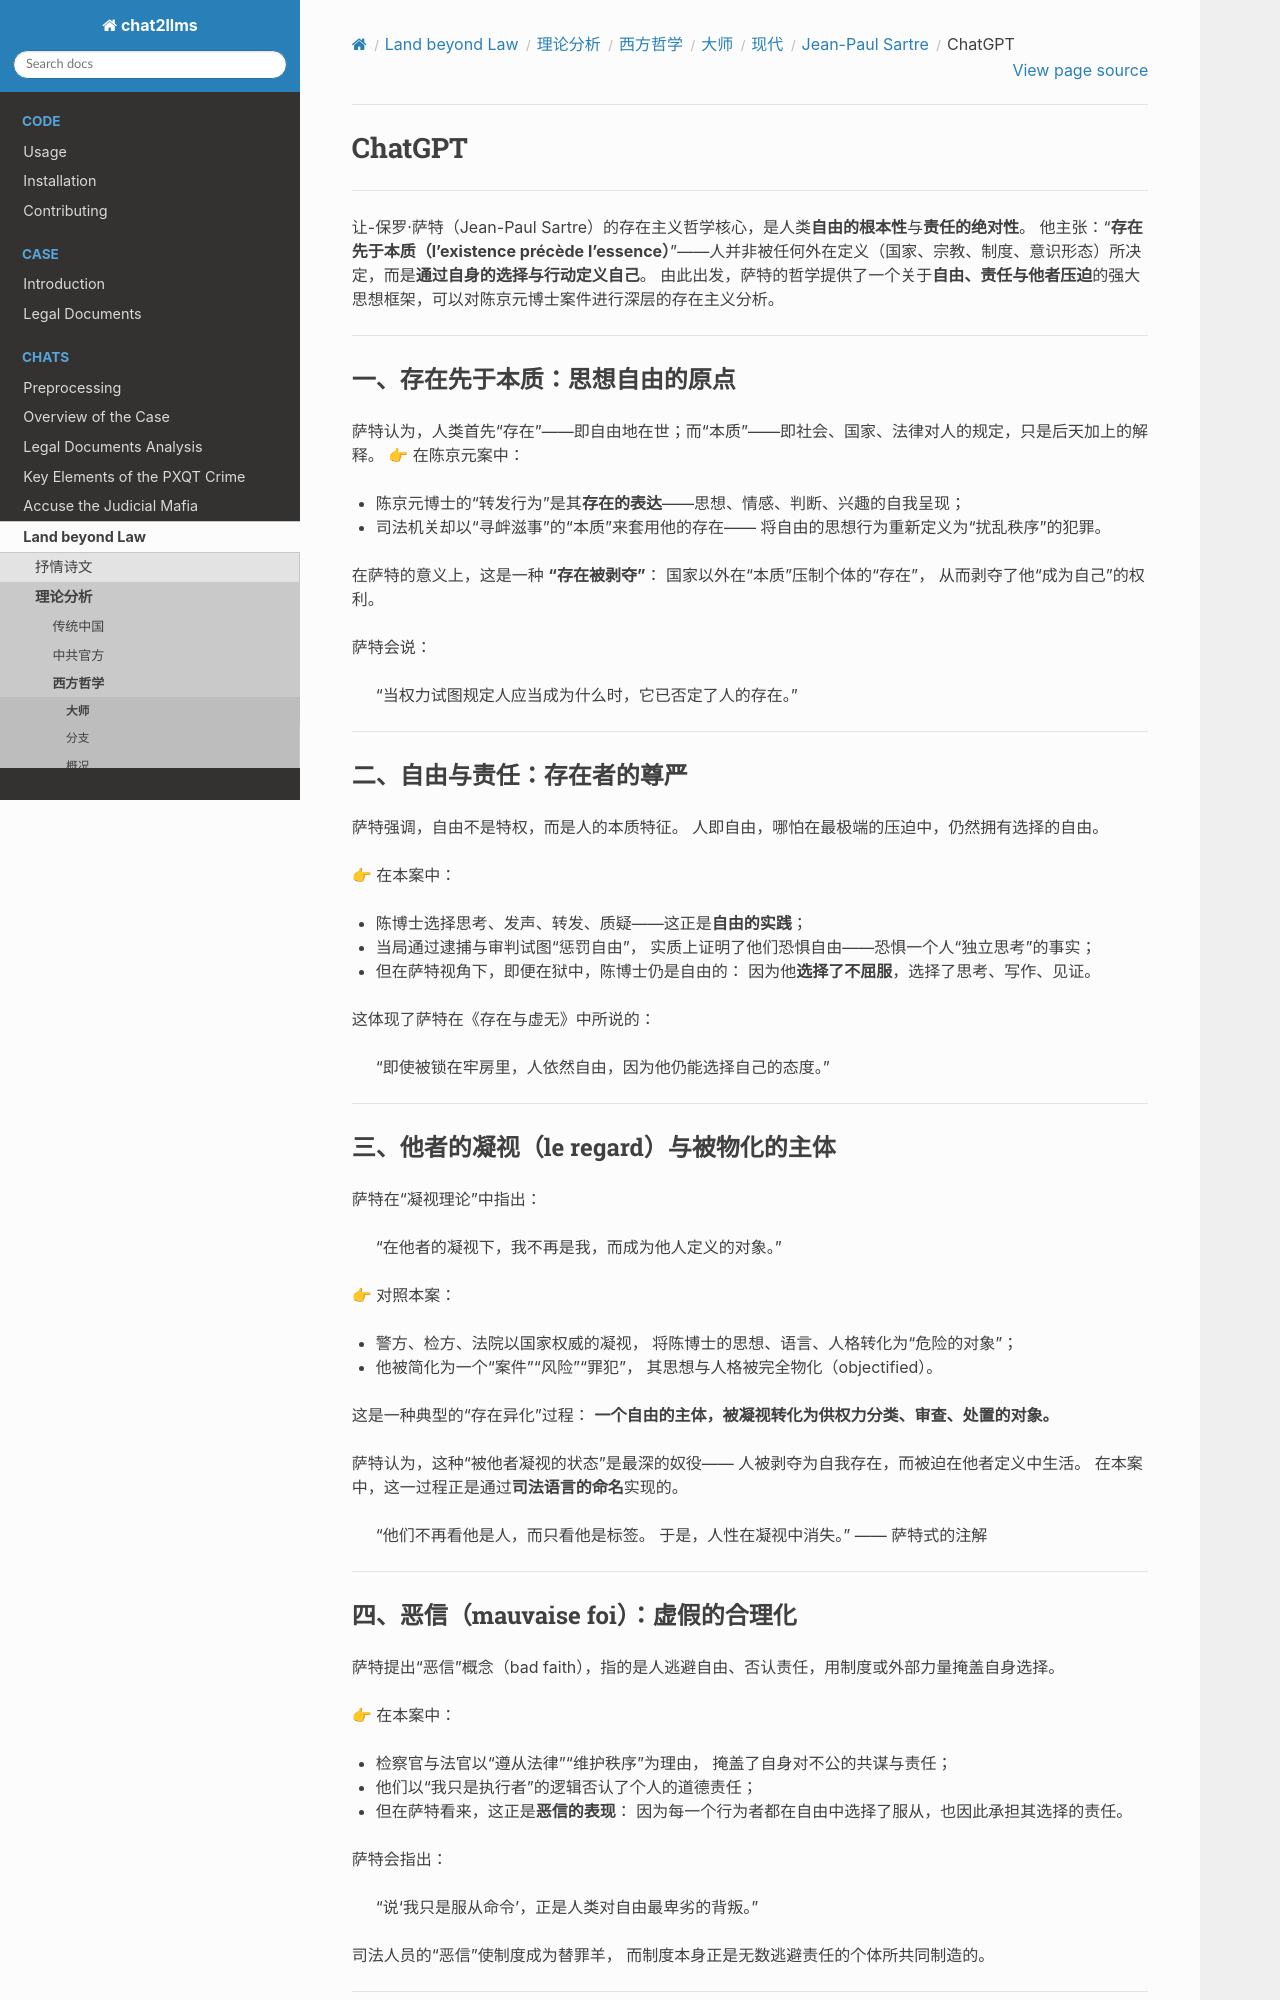

repository: goldollarch/chat2llms · page: chats/outlaw/analyse/foreign/master/modern/sartre/chatgpt.html · generator: sphinx

# ChatGPT

-------

让-保罗·萨特（Jean-Paul Sartre）的存在主义哲学核心，是人类**自由的根本性**与**责任的绝对性**。
他主张：“**存在先于本质（l’existence précède l’essence）**”——人并非被任何外在定义（国家、宗教、制度、意识形态）所决定，而是**通过自身的选择与行动定义自己**。
由此出发，萨特的哲学提供了一个关于**自由、责任与他者压迫**的强大思想框架，可以对陈京元博士案件进行深层的存在主义分析。

---

### 一、存在先于本质：思想自由的原点

萨特认为，人类首先“存在”——即自由地在世；而“本质”——即社会、国家、法律对人的规定，只是后天加上的解释。
👉 在陈京元案中：

* 陈京元博士的“转发行为”是其**存在的表达**——思想、情感、判断、兴趣的自我呈现；
* 司法机关却以“寻衅滋事”的“本质”来套用他的存在——
  将自由的思想行为重新定义为“扰乱秩序”的犯罪。

在萨特的意义上，这是一种 **“存在被剥夺”**：
国家以外在“本质”压制个体的“存在”，
从而剥夺了他“成为自己”的权利。

萨特会说：

> “当权力试图规定人应当成为什么时，它已否定了人的存在。”

---

### 二、自由与责任：存在者的尊严

萨特强调，自由不是特权，而是人的本质特征。
人即自由，哪怕在最极端的压迫中，仍然拥有选择的自由。

👉 在本案中：

* 陈博士选择思考、发声、转发、质疑——这正是**自由的实践**；
* 当局通过逮捕与审判试图“惩罚自由”，
  实质上证明了他们恐惧自由——恐惧一个人“独立思考”的事实；
* 但在萨特视角下，即便在狱中，陈博士仍是自由的：
  因为他**选择了不屈服**，选择了思考、写作、见证。

这体现了萨特在《存在与虚无》中所说的：

> “即使被锁在牢房里，人依然自由，因为他仍能选择自己的态度。”

---

### 三、他者的凝视（le regard）与被物化的主体

萨特在“凝视理论”中指出：

> “在他者的凝视下，我不再是我，而成为他人定义的对象。”

👉 对照本案：

* 警方、检方、法院以国家权威的凝视，
  将陈博士的思想、语言、人格转化为“危险的对象”；
* 他被简化为一个“案件”“风险”“罪犯”，
  其思想与人格被完全物化（objectified）。

这是一种典型的“存在异化”过程：
**一个自由的主体，被凝视转化为供权力分类、审查、处置的对象。**

萨特认为，这种“被他者凝视的状态”是最深的奴役——
人被剥夺为自我存在，而被迫在他者定义中生活。
在本案中，这一过程正是通过**司法语言的命名**实现的。

> “他们不再看他是人，而只看他是标签。
> 于是，人性在凝视中消失。” —— 萨特式的注解

---

### 四、恶信（mauvaise foi）：虚假的合理化

萨特提出“恶信”概念（bad faith），指的是人逃避自由、否认责任，用制度或外部力量掩盖自身选择。

👉 在本案中：

* 检察官与法官以“遵从法律”“维护秩序”为理由，
  掩盖了自身对不公的共谋与责任；
* 他们以“我只是执行者”的逻辑否认了个人的道德责任；
* 但在萨特看来，这正是**恶信的表现**：
  因为每一个行为者都在自由中选择了服从，也因此承担其选择的责任。

萨特会指出：

> “说‘我只是服从命令’，正是人类对自由最卑劣的背叛。”

司法人员的“恶信”使制度成为替罪羊，
而制度本身正是无数逃避责任的个体所共同制造的。

---
